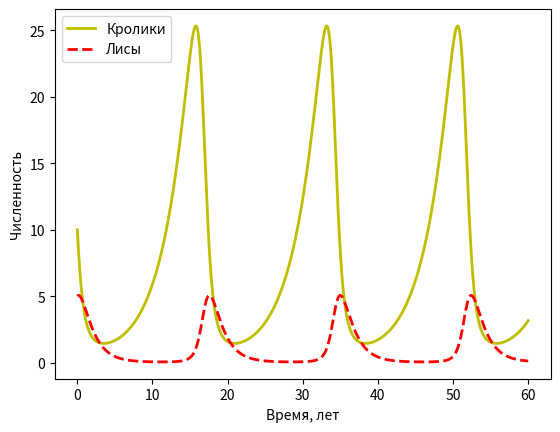

This figure's Python source:
import numpy as np
from scipy.integrate import odeint
import matplotlib.pyplot as plt


# 0 - alpha, вероятность размножения травоядных
# 1 - beta, вероятность того, что травоядное будет съедено хищником
# 2 - gamma, вероятность того, что хищник умрёт от голода
# 3 - delta, вероятность того, что хищнику хватит еды на дальнейшее размножение

def dX_dt(X, t, params):
    dx_dt = params[0] * X[0] - params[1] * X[0] * X[1]
    dy_dt = - params[2] * X[1] + params[1] * params[3] * X[0] * X[1]
    return np.array([dx_dt, dy_dt])


def d2X_dt2(X, t, params):
    d2x_dt2 = [params[0] - params[1] * X[1],
               -params[1] * X[0]]
    d2y_dt2 = [params[1] * params[3] * X[1], -params[2] + params[1] * params[3] * X[0]]
    return np.array([d2x_dt2, d2y_dt2])


# 0 - alpha, вероятность размножения травоядных
# 1 - beta, вероятность того, что травоядное будет съедено хищником
# 2 - gamma, вероятность того, что хищник умрёт от голода
# 3 - delta, вероятность того, что хищнику хватит еды на дальнейшее размножение

params = np.array([0.3, 0.28, 0.7, 0.3])

t = np.linspace(0, 60, 10000)

# 10 кроливов, 5 лис
X0 = np.array([10.0, 5.0])
Y1 = odeint(dX_dt, y0=X0, t=t, args=(params,))

array = Y1.T

plt.plot(t, array[0], 'y-', linewidth=2, label='Кролики')
plt.plot(t, array[1], 'r--', linewidth=2, label='Лисы')
plt.legend()
plt.xlabel('Время, лет')
plt.ylabel('Численность')
plt.show()
